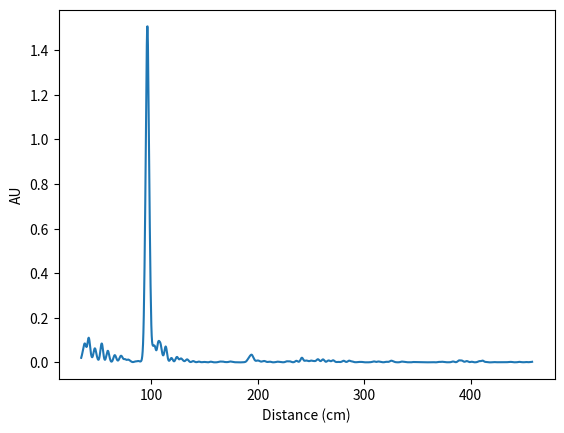

The matplotlib source for this figure:
import matplotlib.pyplot as plt
import numpy as np
from scipy import interpolate
import numpy.polynomial.polynomial as poly



# without guide
x = [34, 34.354166666666664, 34.708333333333336, 35.0625, 35.41666666666667, 35.77083333333333, 36.12499999999999, 36.47916666666667, 36.83333333333333, 37.1875, 37.541666666666664, 37.895833333333336, 38.24999999999999, 38.604166666666664, 38.958333333333336, 39.3125, 39.66666666666667, 40.020833333333336, 40.375, 40.72916666666666, 41.08333333333333, 41.4375, 41.79166666666667, 42.145833333333336, 42.5, 42.854166666666664, 43.20833333333333, 43.56249999999999, 43.916666666666664, 44.270833333333336, 44.625, 44.97916666666667, 45.33333333333333, 45.6875, 46.04166666666666, 46.39583333333333, 46.75, 47.10416666666667, 47.458333333333336, 47.8125, 48.166666666666664, 48.52083333333333, 48.875, 49.22916666666667, 49.583333333333336, 49.9375, 50.29166666666667, 50.645833333333336, 50.99999999999999, 51.354166666666664, 51.708333333333336, 52.0625, 52.416666666666664, 52.770833333333336, 53.125, 53.47916666666666, 53.833333333333336, 54.1875, 54.541666666666664, 54.895833333333336, 55.25, 55.604166666666664, 55.95833333333332, 56.3125, 56.666666666666664, 57.02083333333333, 57.375, 57.729166666666664, 58.08333333333333, 58.4375, 58.791666666666664, 59.14583333333334, 59.5, 59.854166666666664, 60.20833333333333, 60.5625, 60.916666666666664, 61.27083333333333, 61.62500000000001, 61.979166666666664, 62.33333333333333, 62.68749999999999, 63.041666666666664, 63.39583333333333, 63.74999999999999, 64.10416666666667, 64.45833333333333, 64.8125, 65.16666666666666, 65.52083333333333, 65.875, 66.22916666666666, 66.58333333333333, 66.9375, 67.29166666666666, 67.64583333333333, 68, 68.35416666666666, 68.70833333333333, 69.06249999999999, 69.41666666666667, 69.77083333333333, 70.125, 70.47916666666667, 70.83333333333334, 71.1875, 71.54166666666666, 71.89583333333334, 72.24999999999999, 72.60416666666666, 72.95833333333334, 73.31249999999999, 73.66666666666666, 74.02083333333334, 74.375, 74.72916666666667, 75.08333333333333, 75.43750000000001, 75.79166666666667, 76.14583333333333, 76.49999999999999, 76.85416666666667, 77.20833333333333, 77.56249999999999, 77.91666666666667, 78.27083333333333, 78.625, 78.97916666666667, 79.33333333333334, 79.6875, 80.04166666666667, 80.39583333333334, 80.75, 81.10416666666667, 81.45833333333331, 81.8125, 82.16666666666666, 82.52083333333333, 82.875, 83.22916666666666, 83.58333333333334, 83.9375, 84.29166666666667, 84.64583333333333, 85, 85.35416666666667, 85.70833333333333, 86.0625, 86.41666666666666, 86.77083333333333, 87.12499999999999, 87.47916666666666, 87.83333333333333, 88.18749999999999, 88.54166666666667, 88.89583333333333, 89.25, 89.60416666666666, 89.95833333333334, 90.3125, 90.66666666666666, 91.02083333333334, 91.375, 91.72916666666666, 92.08333333333331, 92.4375, 92.79166666666666, 93.14583333333334, 93.5, 93.85416666666667, 94.20833333333334, 94.5625, 94.91666666666667, 95.27083333333334, 95.625, 95.97916666666667, 96.33333333333333, 96.6875, 97.04166666666666, 97.39583333333333, 97.75, 98.10416666666667, 98.45833333333334, 98.8125, 99.16666666666667, 99.52083333333333, 99.875, 100.22916666666666, 100.58333333333334, 100.93749999999999, 101.29166666666667, 101.64583333333333, 101.99999999999999, 102.35416666666666, 102.70833333333333, 103.06250000000001, 103.41666666666667, 103.77083333333333, 104.125, 104.47916666666666, 104.83333333333333, 105.18749999999999, 105.54166666666667, 105.89583333333334, 106.25, 106.60416666666666, 106.95833333333331, 107.31249999999999, 107.66666666666667, 108.02083333333334, 108.375, 108.72916666666666, 109.08333333333333, 109.43749999999999, 109.79166666666667, 110.14583333333331, 110.5, 110.85416666666667, 111.20833333333333, 111.56249999999999, 111.91666666666664, 112.27083333333334, 112.625, 112.97916666666667, 113.33333333333333, 113.68750000000001, 114.04166666666666, 114.39583333333331, 114.75, 115.10416666666666, 115.45833333333333, 115.8125, 116.16666666666666, 116.52083333333331, 116.875, 117.22916666666667, 117.58333333333333, 117.9375, 118.29166666666669, 118.64583333333334, 119, 119.35416666666666, 119.70833333333333, 120.06249999999999, 120.41666666666666, 120.77083333333334, 121.125, 121.47916666666667, 121.83333333333333, 122.1875, 122.54166666666666, 122.89583333333334, 123.25000000000001, 123.60416666666667, 123.95833333333333, 124.3125, 124.66666666666666, 125.02083333333331, 125.37499999999999, 125.72916666666667, 126.08333333333333, 126.4375, 126.79166666666666, 127.14583333333334, 127.49999999999999, 127.85416666666667, 128.20833333333334, 128.5625, 128.91666666666666, 129.27083333333334, 129.625, 129.97916666666666, 130.33333333333331, 130.6875, 131.04166666666666, 131.39583333333334, 131.75, 132.10416666666666, 132.45833333333331, 132.8125, 133.16666666666666, 133.52083333333334, 133.875, 134.22916666666666, 134.58333333333331, 134.9375, 135.29166666666666, 135.64583333333331, 136, 136.35416666666666, 136.70833333333331, 137.06249999999997, 137.41666666666666, 137.77083333333331, 138.12499999999997, 138.47916666666669, 138.83333333333334, 139.1875, 139.54166666666666, 139.89583333333334, 140.25, 140.60416666666666, 140.95833333333334, 141.3125, 141.66666666666669, 142.02083333333334, 142.375, 142.72916666666666, 143.08333333333331, 143.43750000000003, 143.79166666666669, 144.14583333333331, 144.49999999999997, 144.85416666666666, 145.20833333333331, 145.56249999999997, 145.91666666666669, 146.27083333333331, 146.62499999999997, 146.97916666666663, 147.33333333333331, 147.6875, 148.04166666666669, 148.39583333333334, 148.75, 149.10416666666669, 149.45833333333334, 149.81250000000003, 150.16666666666666, 150.52083333333331, 150.87500000000003, 151.22916666666669, 151.58333333333334, 151.9375, 152.29166666666666, 152.64583333333331, 152.99999999999997, 153.35416666666669, 153.70833333333334, 154.0625, 154.41666666666666, 154.77083333333331, 155.12499999999997, 155.47916666666666, 155.83333333333334, 156.1875, 156.54166666666666, 156.89583333333331, 157.25, 157.60416666666669, 157.95833333333334, 158.31250000000003, 158.66666666666669, 159.02083333333334, 159.375, 159.72916666666669, 160.08333333333334, 160.4375, 160.79166666666669, 161.14583333333334, 161.5, 161.85416666666666, 162.20833333333334, 162.5625, 162.91666666666663, 163.27083333333334, 163.625, 163.97916666666666, 164.33333333333331, 164.6875, 165.04166666666666, 165.39583333333331, 165.75, 166.10416666666666, 166.45833333333331, 166.81249999999997, 167.16666666666669, 167.52083333333334, 167.875, 168.22916666666669, 168.58333333333334, 168.9375, 169.29166666666666, 169.64583333333334, 170, 170.35416666666666, 170.70833333333334, 171.0625, 171.41666666666666, 171.77083333333331, 172.125, 172.47916666666669, 172.83333333333331, 173.1875, 173.54166666666666, 173.89583333333331, 174.24999999999997, 174.60416666666669, 174.95833333333331, 175.31249999999997, 175.66666666666666, 176.02083333333331, 176.37499999999997, 176.72916666666666, 177.08333333333334, 177.4375, 177.79166666666666, 178.14583333333337, 178.5, 178.85416666666666, 179.20833333333331, 179.5625, 179.91666666666669, 180.27083333333334, 180.625, 180.97916666666666, 181.33333333333331, 181.68749999999997, 182.04166666666669, 182.39583333333334, 182.75, 183.10416666666666, 183.45833333333331, 183.81249999999997, 184.16666666666663, 184.52083333333334, 184.875, 185.22916666666666, 185.58333333333331, 185.93749999999997, 186.29166666666669, 186.64583333333334, 187, 187.35416666666666, 187.70833333333334, 188.06250000000003, 188.41666666666669, 188.77083333333334, 189.125, 189.47916666666669, 189.83333333333334, 190.1875, 190.54166666666669, 190.89583333333334, 191.25, 191.60416666666663, 191.95833333333334, 192.3125, 192.66666666666666, 193.02083333333334, 193.375, 193.72916666666663, 194.08333333333331, 194.4375, 194.79166666666666, 195.14583333333331, 195.5, 195.85416666666669, 196.20833333333334, 196.5625, 196.91666666666669, 197.27083333333334, 197.625, 197.97916666666669, 198.33333333333334, 198.6875, 199.04166666666666, 199.39583333333334, 199.75, 200.10416666666666, 200.45833333333331, 200.81250000000003, 201.16666666666669, 201.52083333333331, 201.87499999999997, 202.22916666666663, 202.58333333333334, 202.9375, 203.29166666666666, 203.64583333333331, 203.99999999999997, 204.35416666666666, 204.70833333333331, 205.06249999999997, 205.41666666666666, 205.77083333333337, 206.12500000000003, 206.47916666666669, 206.83333333333334, 207.1875, 207.54166666666666, 207.89583333333331, 208.25, 208.60416666666666, 208.95833333333331, 209.3125, 209.66666666666666, 210.02083333333331, 210.37499999999997, 210.72916666666669, 211.08333333333334, 211.4375, 211.79166666666669, 212.14583333333334, 212.5, 212.85416666666666, 213.20833333333331, 213.56249999999997, 213.91666666666663, 214.27083333333331, 214.62499999999997, 214.97916666666669, 215.33333333333334, 215.68750000000003, 216.04166666666669, 216.39583333333334, 216.75, 217.10416666666666, 217.45833333333331, 217.8125, 218.16666666666666, 218.52083333333331, 218.87499999999997, 219.22916666666669, 219.58333333333334, 219.9375, 220.29166666666663, 220.64583333333334, 221, 221.35416666666666, 221.70833333333334, 222.0625, 222.41666666666666, 222.77083333333331, 223.12499999999997, 223.47916666666663, 223.8333333333333, 224.18749999999997, 224.54166666666669, 224.89583333333334, 225.25, 225.60416666666669, 225.95833333333334, 226.3125, 226.66666666666666, 227.02083333333337, 227.37500000000003, 227.72916666666669, 228.08333333333331, 228.43749999999997, 228.79166666666663, 229.14583333333334, 229.5, 229.85416666666666, 230.20833333333331, 230.5625, 230.91666666666666, 231.27083333333331, 231.625, 231.97916666666666, 232.33333333333331, 232.68749999999997, 233.04166666666663, 233.39583333333334, 233.75, 234.10416666666669, 234.45833333333334, 234.8125, 235.16666666666666, 235.52083333333337, 235.875, 236.22916666666666, 236.58333333333337, 236.93750000000003, 237.29166666666669, 237.64583333333334, 238, 238.35416666666666, 238.70833333333331, 239.0625, 239.41666666666666, 239.77083333333331, 240.12499999999997, 240.47916666666666, 240.83333333333331, 241.18749999999997, 241.54166666666669, 241.89583333333334, 242.25, 242.60416666666663, 242.95833333333334, 243.3125, 243.66666666666666, 244.02083333333334, 244.375, 244.72916666666666, 245.08333333333331, 245.43750000000003, 245.79166666666669, 246.14583333333334, 246.50000000000003, 246.85416666666669, 247.20833333333334, 247.5625, 247.91666666666666, 248.27083333333331, 248.625, 248.97916666666666, 249.33333333333331, 249.68749999999997, 250.04166666666663, 250.39583333333331, 250.74999999999997, 251.10416666666663, 251.45833333333334, 251.8125, 252.16666666666666, 252.52083333333331, 252.875, 253.22916666666666, 253.58333333333331, 253.93750000000003, 254.29166666666669, 254.64583333333331, 254.99999999999997, 255.35416666666669, 255.70833333333334, 256.0625, 256.4166666666667, 256.77083333333337, 257.125, 257.4791666666667, 257.8333333333333, 258.1875, 258.5416666666667, 258.8958333333333, 259.25, 259.60416666666663, 259.9583333333333, 260.3125, 260.66666666666663, 261.0208333333333, 261.375, 261.72916666666663, 262.0833333333333, 262.43749999999994, 262.7916666666667, 263.1458333333333, 263.5, 263.8541666666667, 264.2083333333333, 264.5625, 264.91666666666663, 265.27083333333337, 265.625, 265.9791666666667, 266.3333333333333, 266.6875, 267.0416666666667, 267.3958333333333, 267.75, 268.10416666666663, 268.4583333333333, 268.8125, 269.16666666666663, 269.5208333333333, 269.875, 270.22916666666663, 270.5833333333333, 270.9375, 271.29166666666663, 271.6458333333333, 272, 272.35416666666663, 272.7083333333333, 273.06249999999994, 273.41666666666663, 273.7708333333333, 274.12499999999994, 274.47916666666663, 274.8333333333333, 275.18749999999994, 275.54166666666663, 275.8958333333333, 276.24999999999994, 276.60416666666663, 276.95833333333337, 277.3125, 277.6666666666667, 278.0208333333333, 278.375, 278.7291666666667, 279.0833333333333, 279.4375, 279.7916666666667, 280.1458333333333, 280.5, 280.85416666666674, 281.2083333333333, 281.5625, 281.9166666666667, 282.2708333333333, 282.625, 282.97916666666663, 283.33333333333337, 283.6875, 284.0416666666667, 284.3958333333333, 284.75, 285.10416666666663, 285.4583333333333, 285.8125, 286.16666666666663, 286.5208333333333, 286.87500000000006, 287.22916666666663, 287.58333333333337, 287.93749999999994, 288.29166666666663, 288.6458333333333, 288.99999999999994, 289.3541666666667, 289.7083333333333, 290.0625, 290.41666666666663, 290.7708333333333, 291.12499999999994, 291.47916666666663, 291.83333333333337, 292.18749999999994, 292.54166666666663, 292.89583333333326, 293.24999999999994, 293.6041666666667, 293.95833333333326, 294.3125, 294.66666666666663, 295.0208333333333, 295.375, 295.72916666666663, 296.08333333333337, 296.43750000000006, 296.7916666666667, 297.14583333333337, 297.5, 297.8541666666667, 298.20833333333337, 298.5625, 298.9166666666667, 299.2708333333333, 299.62500000000006, 299.97916666666663, 300.3333333333333, 300.68750000000006, 301.04166666666663, 301.39583333333337, 301.75000000000006, 302.1041666666667, 302.45833333333337, 302.8125, 303.1666666666667, 303.5208333333333, 303.875, 304.22916666666663, 304.5833333333333, 304.9375, 305.29166666666663, 305.64583333333337, 305.99999999999994, 306.3541666666667, 306.70833333333337, 307.0625, 307.4166666666667, 307.77083333333326, 308.125, 308.4791666666667, 308.8333333333333, 309.1875, 309.54166666666663, 309.8958333333333, 310.24999999999994, 310.6041666666667, 310.9583333333333, 311.31249999999994, 311.6666666666667, 312.02083333333326, 312.375, 312.7291666666666, 313.0833333333333, 313.4375, 313.79166666666663, 314.1458333333333, 314.5, 314.85416666666663, 315.20833333333337, 315.56250000000006, 315.9166666666667, 316.27083333333337, 316.62500000000006, 316.9791666666667, 317.33333333333337, 317.6875, 318.0416666666667, 318.39583333333337, 318.75, 319.10416666666663, 319.45833333333337, 319.8125, 320.1666666666667, 320.52083333333337, 320.875, 321.2291666666667, 321.58333333333337, 321.9375, 322.2916666666667, 322.6458333333333, 323, 323.3541666666667, 323.7083333333333, 324.0625, 324.4166666666667, 324.7708333333333, 325.125, 325.4791666666667, 325.83333333333326, 326.1875, 326.5416666666667, 326.8958333333333, 327.25, 327.60416666666663, 327.9583333333333, 328.3125, 328.66666666666663, 329.0208333333333, 329.375, 329.72916666666663, 330.0833333333333, 330.4375, 330.79166666666663, 331.1458333333333, 331.5, 331.85416666666663, 332.2083333333333, 332.56249999999994, 332.91666666666663, 333.2708333333333, 333.62499999999994, 333.97916666666663, 334.33333333333337, 334.6875, 335.0416666666667, 335.39583333333337, 335.75, 336.1041666666667, 336.45833333333337, 336.8125, 337.1666666666667, 337.5208333333333, 337.875, 338.22916666666674, 338.5833333333333, 338.9375, 339.2916666666667, 339.6458333333333, 340, 340.3541666666667, 340.7083333333333, 341.0625, 341.4166666666667, 341.7708333333333, 342.125, 342.47916666666663, 342.8333333333333, 343.1875, 343.54166666666663, 343.8958333333333, 344.25, 344.60416666666663, 344.95833333333337, 345.3125, 345.66666666666663, 346.0208333333333, 346.375, 346.72916666666663, 347.0833333333333, 347.43749999999994, 347.79166666666663, 348.1458333333333, 348.49999999999994, 348.85416666666663, 349.20833333333337, 349.56249999999994, 349.91666666666663, 350.2708333333333, 350.62499999999994, 350.9791666666667, 351.3333333333333, 351.6875, 352.04166666666663, 352.39583333333326, 352.74999999999994, 353.10416666666663, 353.4583333333333, 353.81250000000006, 354.1666666666667, 354.52083333333337, 354.875, 355.2291666666667, 355.5833333333333, 355.9375, 356.29166666666674, 356.6458333333333, 357, 357.35416666666663, 357.7083333333333, 358.06250000000006, 358.41666666666663, 358.77083333333337, 359.125, 359.4791666666667, 359.83333333333337, 360.1875, 360.5416666666667, 360.8958333333333, 361.25, 361.60416666666663, 361.9583333333333, 362.31249999999994, 362.66666666666663, 363.02083333333337, 363.37499999999994, 363.7291666666667, 364.08333333333337, 364.43749999999994, 364.7916666666667, 365.1458333333333, 365.5, 365.85416666666663, 366.2083333333333, 366.5625, 366.91666666666663, 367.2708333333333, 367.62499999999994, 367.97916666666663, 368.33333333333326, 368.68749999999994, 369.0416666666667, 369.39583333333326, 369.75, 370.1041666666667, 370.4583333333333, 370.8125, 371.16666666666663, 371.5208333333333, 371.87499999999994, 372.22916666666663, 372.58333333333337, 372.93750000000006, 373.2916666666667, 373.64583333333337, 374, 374.3541666666667, 374.7083333333333, 375.06250000000006, 375.4166666666667, 375.77083333333337, 376.12500000000006, 376.47916666666663, 376.83333333333337, 377.18749999999994, 377.5416666666667, 377.89583333333337, 378.25, 378.6041666666667, 378.95833333333337, 379.3125, 379.6666666666667, 380.0208333333333, 380.375, 380.72916666666663, 381.08333333333337, 381.4375, 381.7916666666667, 382.1458333333333, 382.5, 382.8541666666667, 383.20833333333326, 383.5625, 383.9166666666667, 384.2708333333333, 384.625, 384.9791666666667, 385.3333333333333, 385.6875, 386.0416666666667, 386.3958333333333, 386.75, 387.10416666666663, 387.45833333333326, 387.8125, 388.16666666666663, 388.5208333333333, 388.875, 389.22916666666663, 389.5833333333333, 389.9375, 390.29166666666663, 390.6458333333333, 391, 391.3541666666667, 391.70833333333337, 392.0625, 392.4166666666667, 392.77083333333337, 393.125, 393.4791666666667, 393.83333333333337, 394.1875, 394.5416666666667, 394.89583333333337, 395.25, 395.6041666666667, 395.95833333333337, 396.3125, 396.6666666666667, 397.0208333333333, 397.375, 397.7291666666667, 398.0833333333333, 398.4375, 398.7916666666667, 399.1458333333333, 399.5, 399.8541666666667, 400.2083333333333, 400.5625, 400.91666666666663, 401.2708333333333, 401.62500000000006, 401.97916666666663, 402.33333333333337, 402.68750000000006, 403.04166666666663, 403.39583333333337, 403.74999999999994, 404.1041666666667, 404.45833333333326, 404.8125, 405.1666666666667, 405.52083333333326, 405.875, 406.2291666666666, 406.5833333333333, 406.9374999999999, 407.29166666666663, 407.6458333333333, 407.99999999999994, 408.35416666666663, 408.7083333333333, 409.06249999999994, 409.41666666666663, 409.7708333333333, 410.12499999999994, 410.47916666666674, 410.8333333333333, 411.18750000000006, 411.54166666666674, 411.89583333333337, 412.25000000000006, 412.6041666666667, 412.95833333333337, 413.3125, 413.6666666666667, 414.02083333333337, 414.375, 414.7291666666667, 415.0833333333333, 415.4375, 415.79166666666663, 416.1458333333333, 416.5, 416.85416666666663, 417.2083333333333, 417.5625, 417.91666666666663, 418.2708333333333, 418.625, 418.97916666666663, 419.3333333333333, 419.68750000000006, 420.04166666666663, 420.39583333333337, 420.74999999999994, 421.10416666666663, 421.45833333333337, 421.81249999999994, 422.1666666666667, 422.52083333333337, 422.875, 423.2291666666667, 423.58333333333337, 423.9375, 424.2916666666667, 424.6458333333333, 425, 425.35416666666663, 425.7083333333333, 426.06249999999994, 426.41666666666663, 426.7708333333333, 427.12499999999994, 427.47916666666663, 427.83333333333326, 428.18749999999994, 428.54166666666663, 428.89583333333326, 429.24999999999994, 429.60416666666674, 429.95833333333337, 430.31250000000006, 430.6666666666667, 431.02083333333337, 431.37500000000006, 431.7291666666667, 432.08333333333337, 432.4375, 432.7916666666667, 433.14583333333337, 433.5, 433.8541666666667, 434.2083333333333, 434.5625, 434.91666666666663, 435.2708333333333, 435.625, 435.97916666666663, 436.3333333333333, 436.68749999999994, 437.04166666666663, 437.3958333333333, 437.74999999999994, 438.10416666666663, 438.45833333333337, 438.81249999999994, 439.1666666666667, 439.52083333333337, 439.875, 440.2291666666667, 440.58333333333326, 440.9375, 441.2916666666667, 441.6458333333333, 442, 442.3541666666667, 442.7083333333333, 443.0625, 443.4166666666667, 443.7708333333333, 444.125, 444.47916666666663, 444.8333333333333, 445.1875, 445.54166666666663, 445.8958333333333, 446.24999999999994, 446.60416666666663, 446.95833333333326, 447.31249999999994, 447.6666666666666, 448.02083333333326, 448.37499999999994, 448.7291666666667, 449.08333333333337, 449.43750000000006, 449.7916666666667, 450.14583333333337, 450.5, 450.8541666666667, 451.20833333333337, 451.5625, 451.9166666666667, 452.27083333333337, 452.625, 452.9791666666667, 453.3333333333333, 453.6875, 454.04166666666674, 454.3958333333333, 454.75000000000006, 455.10416666666663, 455.45833333333337, 455.81249999999994, 456.16666666666663, 456.52083333333326, 456.87499999999994, 457.2291666666667, 457.58333333333326, 457.9375, 458.2916666666667, 458.64583333333326]
y = [0.020502502098679543, 0.026111286133527756, 0.03341900557279587, 0.04179823398590088, 0.05070897191762924, 0.059692636132240295, 0.06827675551176071, 0.07585205137729645, 0.0816265195608139, 0.0847509503364563, 0.08464744687080383, 0.08144645392894745, 0.07630094885826111, 0.0713135153055191, 0.06895623356103897, 0.07113265246152878, 0.07827520370483398, 0.08893337845802307, 0.1001194417476654, 0.10831941664218903, 0.1107412800192833, 0.10625298321247101, 0.09562729299068451, 0.0810617208480835, 0.06527629494667053, 0.050638049840927124, 0.03866657614707947, 0.03002387098968029, 0.024833248928189278, 0.023040827363729477, 0.024577826261520386, 0.02925245650112629, 0.03649028390645981, 0.04514765739440918, 0.05358579754829407, 0.06003565713763237, 0.06310507655143738, 0.062189407646656036, 0.05759618803858757, 0.05034711956977844, 0.04178042709827423, 0.03315156325697899, 0.025391126051545143, 0.019070792943239212, 0.01452457532286644, 0.012022356502711773, 0.011898078955709934, 0.014569174498319626, 0.020420044660568237, 0.02956227958202362, 0.04154308885335922, 0.05513737350702286, 0.06837786734104156, 0.07890725880861282, 0.08458799868822098, 0.08415607362985611, 0.07764724642038345, 0.06640052795410156, 0.05262945592403412, 0.03875396028161049, 0.02678627148270607, 0.017998388037085533, 0.012919374741613865, 0.011540181003510952, 0.013539117760956287, 0.018395492807030678, 0.02537534385919571, 0.03347264230251312, 0.04142157733440399, 0.04785110056400299, 0.051561370491981506, 0.05182165652513504, 0.0485682487487793, 0.04241912066936493, 0.034490980207920074, 0.026081012561917305, 0.01833353191614151, 0.012014000676572323, 0.007452643942087889, 0.004641243256628513, 0.0034126555547118187, 0.0036114139948040247, 0.005175663158297539, 0.008096318691968918, 0.01228146068751812, 0.01740536466240883, 0.022838151082396507, 0.027719367295503616, 0.03116760402917862, 0.03254522755742073, 0.031660355627536774, 0.028812214732170105, 0.02466459944844246, 0.020020531490445137, 0.015611022710800171, 0.011979859322309494, 0.009475378319621086, 0.008299270644783974, 0.008545111864805222, 0.010189825668931007, 0.013053237460553646, 0.01677258312702179, 0.020830117166042328, 0.0246380977332592, 0.027652457356452942, 0.029472436755895615, 0.0298963263630867, 0.028934255242347717, 0.026800112798810005, 0.02389298565685749, 0.020749367773532867, 0.017939329147338867, 0.015912150964140892, 0.014846453443169594, 0.014583824202418327, 0.01469925232231617, 0.014697035774588585, 0.014248799532651901, 0.013350153341889381, 0.012302150018513203, 0.0115235336124897, 0.011304927058517933, 0.011646532453596592, 0.012262020260095596, 0.012734003365039825, 0.012726283632218838, 0.012130326591432095, 0.011068742722272873, 0.009776031598448753, 0.008453772403299809, 0.007193751633167267, 0.00599528755992651, 0.004836621694266796, 0.003737066872417927, 0.00276828627102077, 0.0020194719545543194, 0.001555579248815775, 0.0013997780624777079, 0.0015367247397080064, 0.0019184225238859653, 0.002468148712068796, 0.0030868344474583864, 0.003663755487650633, 0.004100484773516655, 0.004354752600193024, 0.004474056884646416, 0.004573300015181303, 0.004766266793012619, 0.00510676484555006, 0.005560507997870445, 0.006001349072903395, 0.006257155444473028, 0.006204448640346527, 0.005828235298395157, 0.005212145857512951, 0.004537561908364296, 0.004078321158885956, 0.004076478071510792, 0.004660349804908037, 0.006150655914098024, 0.009535422548651695, 0.016437023878097534, 0.028759032487869263, 0.04912362992763519, 0.08199405670166016, 0.13342338800430298, 0.20836937427520752, 0.3079068660736084, 0.4294983148574829, 0.5700913667678833, 0.7284860610961914, 0.903860867023468, 1.0904985666275024, 1.2721035480499268, 1.4210480451583862, 1.5062522888183594, 1.5071367025375366, 1.4245892763137817, 1.2805272340774536, 1.1062666177749634, 0.9283813238143921, 0.7611169815063477, 0.6079655885696411, 0.4685983657836914, 0.3450946807861328, 0.24310535192489624, 0.1679234653711319, 0.1198202520608902, 0.09332336485385895, 0.08066463470458984, 0.07556648552417755, 0.07437191903591156, 0.07505545020103455, 0.07611662894487381, 0.07620308548212051, 0.07422322034835815, 0.06973148137331009, 0.06343559920787811, 0.057348839938640594, 0.05412714555859566, 0.05577835068106651, 0.06253296136856079, 0.07261345535516739, 0.0830579400062561, 0.09112584590911865, 0.09548424184322357, 0.0965004563331604, 0.09552331268787384, 0.09370611608028412, 0.09120543301105499, 0.08725075423717499, 0.08091962337493896, 0.07200122624635696, 0.061359770596027374, 0.050613220781087875, 0.041425272822380066, 0.03494294732809067, 0.03171356022357941, 0.03194558992981911, 0.03568350151181221, 0.042629048228263855, 0.05176592245697975, 0.06119824945926666, 0.0684901773929596, 0.07143829762935638, 0.06890177726745605, 0.06124762073159218, 0.0501701794564724, 0.037990324199199677, 0.026814717799425125, 0.017968125641345978, 0.011896399781107903, 0.008440408855676651, 0.007205288857221603, 0.007784397341310978, 0.009771444834768772, 0.012658867985010147, 0.015773620456457138, 0.018343409523367882, 0.019682982936501503, 0.01940864697098732, 0.01756744459271431, 0.014611620455980301, 0.011233346536755562, 0.008146807551383972, 0.005918858107179403, 0.004901517182588577, 0.005248302593827248, 0.006951299495995045, 0.009844893589615822, 0.013574885204434395, 0.017584798857569695, 0.02117900736629963, 0.023676633834838867, 0.024607937783002853, 0.023872237652540207, 0.02178851142525673, 0.01901150681078434, 0.016335504129529, 0.014450120739638805, 0.013733308762311935, 0.014154916629195213, 0.015322281047701836, 0.01664532534778118, 0.017553502693772316, 0.017678217962384224, 0.016932886093854904, 0.015474474057555199, 0.013588001020252705, 0.011565214022994041, 0.009634583257138729, 0.007957023568451405, 0.006659811828285456, 0.005864482372999191, 0.005679267458617687, 0.006158600561320782, 0.007256831042468548, 0.008805474266409874, 0.010528098791837692, 0.012089722789824009, 0.013166842982172966, 0.013519525527954102, 0.01304616592824459, 0.011805429123342037, 0.009998248890042305, 0.007914315909147263, 0.005859130993485451, 0.004085707478225231, 0.0027537918649613857, 0.0019269810291007161, 0.0015989673556759953, 0.001725703594274819, 0.0022405674681067467, 0.0030460332054644823, 0.003997246269136667, 0.004903135821223259, 0.0055600730702281, 0.005809520836919546, 0.005592050962150097, 0.004968112334609032, 0.004092341288924217, 0.003153781173750758, 0.0023131933994591236, 0.0016678227111697197, 0.0012541080359369516, 0.0010743830353021622, 0.0011217945721000433, 0.0013849401148036122, 0.001832103356719017, 0.002391089918091893, 0.00294540636241436, 0.0033583720214664936, 0.0035180659033358097, 0.0033799861557781696, 0.0029836685862392187, 0.0024349885061383247, 0.0018649850971996784, 0.0013862859923392534, 0.0010659690015017986, 0.0009222099324688315, 0.0009382684365846217, 0.0010798063594847918, 0.0013048344990238547, 0.001565669197589159, 0.0018098356667906046, 0.001985951792448759, 0.0020541094709187746, 0.001995552098378539, 0.0018169418908655643, 0.0015476783737540245, 0.0012314796913415194, 0.0009151902049779892, 0.0006386528257280588, 0.000429023610195145, 0.00030104839242994785, 0.0002623948676045984, 0.0003209215064998716, 0.0004890179261565208, 0.0007800527382642031, 0.0011954503133893013, 0.0017076535150408745, 0.0022499910555779934, 0.0027240002527832985, 0.0030263832304626703, 0.003085620002821088, 0.0028902506455779076, 0.0024934206157922745, 0.0019909606780856848, 0.0014849307481199503, 0.0010513975284993649, 0.0007260848069563508, 0.0005091965431347489, 0.00038055417826399207, 0.00031426287023350596, 0.00028723233845084906, 0.0002824283728841692, 0.0002907199668698013, 0.00031346865580417216, 0.0003645389515440911, 0.0004689240304287523, 0.0006566160591319203, 0.0009527363581582904, 0.0013662137789651752, 0.0018796133808791637, 0.002443815115839243, 0.002983124926686287, 0.003415484679862857, 0.0036847800947725773, 0.0037903073243796825, 0.003792732022702694, 0.0037855638656765223, 0.00384323438629508, 0.003975775092840195, 0.0041196951642632484, 0.0041726138442754745, 0.00405079685151577, 0.0037345942109823227, 0.003276122733950615, 0.0027689712587743998, 0.0023031095042824745, 0.0019329062197357416, 0.0016707880422472954, 0.0014996551908552647, 0.0013901903294026852, 0.0013148928992450237, 0.0012580612674355507, 0.0012230717111378908, 0.0012361162807792425, 0.0013424812350422144, 0.001590923173353076, 0.0020070006139576435, 0.002566312672570348, 0.003185154404491186, 0.0037400550208985806, 0.004110679030418396, 0.0042255353182554245, 0.004087642766535282, 0.0037672570906579494, 0.003364784177392721, 0.002963534789159894, 0.002599621657282114, 0.002265301765874028, 0.0019376755226403475, 0.0016079742927104235, 0.0012919283472001553, 0.001020104275085032, 0.0008201425662264228, 0.0007034586742520332, 0.0006626162212342024, 0.0006778168608434498, 0.0007250230992212892, 0.000779292662627995, 0.0008152200607582927, 0.0008111002971418202, 0.0007570598390884697, 0.0006595809245482087, 0.0005376863409765065, 0.00041445030365139246, 0.00030943253659643233, 0.0002339960919925943, 0.00019019779574591666, 0.00017406701226718724, 0.00018103027832694352, 0.00020867395505774766, 0.00025517388712614775, 0.0003165576490573585, 0.00038623803993687034, 0.00045724003575742245, 0.0005254072020761669, 0.0005920195253565907, 0.0006664217216894031, 0.0007696434040553868, 0.0009344738209620118, 0.0011955200461670756, 0.001578168710693717, 0.0021097876597195864, 0.0028527264948934317, 0.003914159722626209, 0.005395205225795507, 0.007313900627195835, 0.009581087157130241, 0.012057110667228699, 0.014633290469646454, 0.01726551540195942, 0.019941924139857292, 0.022624973207712173, 0.02522623911499977, 0.02764238230884075, 0.02981524169445038, 0.03173297643661499, 0.033335112035274506, 0.03440283238887787, 0.03457237780094147, 0.03351316601037979, 0.03115111216902733, 0.02776435576379299, 0.023879168555140495, 0.020040005445480347, 0.01660432666540146, 0.013685674406588078, 0.011258898302912712, 0.009316187351942062, 0.007929832674562931, 0.007180897518992424, 0.0070457905530929565, 0.007355033420026302, 0.007850715890526772, 0.008286235854029655, 0.008502043783664703, 0.00844623614102602, 0.008144382387399673, 0.007647003047168255, 0.006992779206484556, 0.006211530417203903, 0.005357122980058193, 0.004533450584858656, 0.0038808942772448063, 0.0035230412613600492, 0.003507560584694147, 0.0037844714242964983, 0.0042400062084198, 0.004760387819260359, 0.005274130031466484, 0.005742178298532963, 0.006115478463470936, 0.0063092405907809734, 0.006224396638572216, 0.005802944768220186, 0.005076576955616474, 0.004173893015831709, 0.0032785115763545036, 0.002559059299528599, 0.0021084428299218416, 0.001924832002259791, 0.001940547488629818, 0.002074045827612281, 0.002268536016345024, 0.0024968914221972227, 0.0027401456609368324, 0.0029631550423800945, 0.0031078015454113483, 0.003109181299805641, 0.0029250222723931074, 0.002560481894761324, 0.0020725373178720474, 0.0015498894499614835, 0.0010794654954224825, 0.0007187826558947563, 0.0004876554012298584, 0.0003776497032959014, 0.00036702948273159564, 0.0004312906530685723, 0.0005490141920745373, 0.0007075682515278459, 0.0009089946397580206, 0.001169946976006031, 0.0015095389680936933, 0.0019274959340691566, 0.002385904546827078, 0.0028106968384236097, 0.0031179776415228844, 0.003251885762438178, 0.00321016414090991, 0.0030407393351197243, 0.002812107792124152, 0.00257727038115263, 0.002353693824261427, 0.0021293512545526028, 0.0018862854922190309, 0.0016218370292335749, 0.0013525730464607477, 0.0011025406420230865, 0.0008899857057258487, 0.0007238563848659396, 0.0006091134855523705, 0.0005526202730834484, 0.0005646569188684225, 0.0006578406901098788, 0.0008473885827697814, 0.0011528539471328259, 0.0015956867719069123, 0.0021856441162526608, 0.002897248137742281, 0.0036515435203909874, 0.004324537236243486, 0.0047903843224048615, 0.004981016740202904, 0.004925972782075405, 0.004743463359773159, 0.004582414869219065, 0.004545724950730801, 0.004637564066797495, 0.004764467943459749, 0.004788303282111883, 0.004598699975758791, 0.004163924138993025, 0.0035371165722608566, 0.0028237805236130953, 0.0021354109048843384, 0.0015546525828540325, 0.0011245306814089417, 0.0008589604403823614, 0.0007633009809069335, 0.0008539109257981181, 0.0011676216963678598, 0.0017516342923045158, 0.0026296363212168217, 0.0037569482810795307, 0.004992951173335314, 0.0061148786917328835, 0.006876041647046804, 0.00708993012085557, 0.006706892978399992, 0.005845470353960991, 0.0047568208537995815, 0.003739577019587159, 0.0030563906766474247, 0.0028985762037336826, 0.0034020745661109686, 0.004674156662076712, 0.006781007628887892, 0.009676782414317131, 0.013107276521623135, 0.016565153375267982, 0.01936981827020645, 0.020876407623291016, 0.02072485163807869, 0.01899733953177929, 0.01619766838848591, 0.013062764890491962, 0.01029934175312519, 0.008365430869162083, 0.007381588686257601, 0.0071827564388513565, 0.007453974336385727, 0.007871296256780624, 0.008195066824555397, 0.008302588015794754, 0.008172649890184402, 0.007844557985663414, 0.007378249429166317, 0.006836895830929279, 0.006294906139373779, 0.005851895548403263, 0.005625617690384388, 0.0057122004218399525, 0.006130244582891464, 0.0067853257060050964, 0.007486232556402683, 0.008014829829335213, 0.00821708980947733, 0.008066972717642784, 0.00766792194917798, 0.007191356271505356, 0.006787310354411602, 0.006517653353512287, 0.006347816437482834, 0.0061979107558727264, 0.0060204071924090385, 0.005857502575963736, 0.0058439020067453384, 0.006152404472231865, 0.006911708507686853, 0.008138119243085384, 0.009709754958748817, 0.011387309990823269, 0.012868063524365425, 0.01385523285716772, 0.01412757858633995, 0.01359710656106472, 0.012342842295765877, 0.0106072211638093, 0.008746776729822159, 0.007146807853132486, 0.006129855290055275, 0.0058899219147861, 0.006464575417339802, 0.0077358209528028965, 0.009447194635868073, 0.011236591264605522, 0.012694425880908966, 0.013451498933136463, 0.01328018493950367, 0.012170456349849701, 0.010339727625250816, 0.008163523860275745, 0.006056935526430607, 0.004361973609775305, 0.003284350037574768, 0.002888031303882599, 0.0031260219402611256, 0.00387778552249074, 0.004974979441612959, 0.0062159583903849125, 0.007382245734333992, 0.008267737925052643, 0.008717961609363556, 0.00866625364869833, 0.008154219016432762, 0.007329546380788088, 0.006418758537620306, 0.0056767771020531654, 0.005322402808815241, 0.005476525519043207, 0.006122605875134468, 0.007104215212166309, 0.008163509890437126, 0.00901084579527378, 0.00940425880253315, 0.009213471785187721, 0.008448915556073189, 0.007248934358358383, 0.005832280032336712, 0.0044335126876831055, 0.003243636339902878, 0.0023748332168906927, 0.0018557935254648328, 0.001649305340833962, 0.00167722231708467, 0.0018425948219373822, 0.0020468300208449364, 0.0022036912851035595, 0.002252416219562292, 0.0021711925510317087, 0.0019874090794473886, 0.0017743803327903152, 0.0016268887557089329, 0.001624498749151826, 0.0018061648588627577, 0.0021725904662162066, 0.0027088492643088102, 0.0034032282419502735, 0.004242590628564358, 0.005183021537959576, 0.006115829572081566, 0.0068624624982476234, 0.0072220927104353905, 0.007058469578623772, 0.0063750287517905235, 0.005327568855136633, 0.0041656652465462685, 0.0031403638422489166, 0.0024303453974425793, 0.002118626143783331, 0.0022162441164255142, 0.0027000964619219303, 0.003527173073962331, 0.004613599274307489, 0.005805265624076128, 0.006882095243781805, 0.007614483125507832, 0.00784938782453537, 0.007578544318675995, 0.006947070360183716, 0.006191193126142025, 0.005532779730856419, 0.005085287615656853, 0.004821232054382563, 0.004614363424479961, 0.004325148183852434, 0.003877015085890889, 0.003284865990281105, 0.0026316149160265923, 0.0020178924314677715, 0.0015178007306531072, 0.0011603680904954672, 0.0009360125986859202, 0.0008149521891027689, 0.0007648499449715018, 0.0007620480610057712, 0.0007965327240526676, 0.0008719253819435835, 0.000999895273707807, 0.0011881658574566245, 0.0014263851335272193, 0.001680417568422854, 0.0019034834112972021, 0.002059814753010869, 0.0021443336736410856, 0.002182905562222004, 0.002211738843470812, 0.002249728422611952, 0.0022828513756394386, 0.002271725097671151, 0.0021773451007902622, 0.001987010706216097, 0.0017228171927854419, 0.0014288368402048945, 0.0011483838316053152, 0.0009073232067748904, 0.0007118204957805574, 0.0005575286922976375, 0.00044053990859538317, 0.00036163689219392836, 0.0003223955864086747, 0.00031879579182714224, 0.000339224876370281, 0.0003686157870106399, 0.0003948402008973062, 0.00041277019772678614, 0.0004244098090566695, 0.00043599779019132257, 0.00045417799265123904, 0.0004841873305849731, 0.0005318152834661305, 0.0006066058413125575, 0.0007210215553641319, 0.0008840968366712332, 0.001095302402973175, 0.0013462589122354984, 0.001631256309337914, 0.0019579953514039516, 0.00234622904099524, 0.002808529417961836, 0.003321611788123846, 0.003809077199548483, 0.004155225120484829, 0.00425098417326808, 0.004048787988722324, 0.0035938650835305452, 0.0030142448376864195, 0.0024774232879281044, 0.0021359536331146955, 0.0020814172457903624, 0.0023184623569250107, 0.002765959594398737, 0.0032856676261872053, 0.003727898234501481, 0.003977526910603046, 0.003985907882452011, 0.0037779826670885086, 0.0034294293727725744, 0.003024311736226082, 0.0026199640706181526, 0.0022395551204681396, 0.0018865931779146194, 0.0015611994313076138, 0.0012679394567385316, 0.0010169596644118428, 0.0008199294097721577, 0.0006836626562289894, 0.0006109781097620726, 0.000611515250056982, 0.0007070566061884165, 0.0009176010498777032, 0.0012392743956297636, 0.001635208260267973, 0.0020425692200660706, 0.0023870295844972134, 0.002604578621685505, 0.0026692876126617193, 0.002607397036626935, 0.002481854986399412, 0.0023651565425097942, 0.002330574207007885, 0.002458933973684907, 0.002830280689522624, 0.0034889178350567818, 0.004404660779982805, 0.00545823760330677, 0.006463321857154369, 0.00722467340528965, 0.007612728979438543, 0.0076101855374872684, 0.007294395938515663, 0.006772318854928017, 0.006125155370682478, 0.0053983344696462154, 0.004622663836926222, 0.0038348441012203693, 0.0030824635177850723, 0.002414313144981861, 0.0018626883393153548, 0.0014310521073639393, 0.0010998917277902365, 0.0008459592936560512, 0.0006551840342581272, 0.0005199478473514318, 0.0004321759333834052, 0.00038474088069051504, 0.00037724364665336907, 0.00041575924842618406, 0.0005073914071545005, 0.0006591342389583588, 0.0008830253500491381, 0.001197615871205926, 0.0016162805259227753, 0.0021258206106722355, 0.0026709085796028376, 0.0031602797098457813, 0.0034978585317730904, 0.0036239572800695896, 0.0035413813311606646, 0.003308730898424983, 0.0030052601359784603, 0.002691383473575115, 0.0023899301886558533, 0.00209541292861104, 0.0017980289412662387, 0.0015021510189399123, 0.0012280145892873406, 0.0009998346213251352, 0.0008321127388626337, 0.0007239849655888975, 0.0006628288538195193, 0.0006311470060609281, 0.0006109240930527449, 0.0005854311748407781, 0.0005421254318207502, 0.00047744082985445857, 0.00039947210461832583, 0.000325153989251703, 0.00027419300749897957, 0.0002649532398208976, 0.0003137440071441233, 0.0004337421269156039, 0.0006297423969954252, 0.0008897868683561683, 0.0011794832535088062, 0.0014457538491114974, 0.0016326192999258637, 0.001703496091067791, 0.0016576317138969898, 0.0015297988429665565, 0.0013730288483202457, 0.0012352559715509415, 0.001142847933806479, 0.0010971061419695616, 0.0010814708657562733, 0.0010730301728472114, 0.001052259118296206, 0.0010079840430989861, 0.0009383723372593522, 0.0008502569398842752, 0.0007571516325697303, 0.0006744344136677682, 0.000612197327427566, 0.000569964642636478, 0.0005374487955123186, 0.0005010774475522339, 0.00045189051888883114, 0.00039019028190523386, 0.0003250262525398284, 0.00026945973513647914, 0.00023432279704138637, 0.00022370157239492983, 0.00023437604249920696, 0.000259050983004272, 0.00029088123119436204, 0.00032630201894789934, 0.00036469154292717576, 0.00040548286051489413, 0.00044486019760370255, 0.0004747107159346342, 0.00048553175292909145, 0.00047236800310201943, 0.0004401116748340428, 0.0004040955100208521, 0.0003846052859444171, 0.0003977507003583014, 0.0004473806475289166, 0.0005223833140917122, 0.0006013215752318501, 0.0006628047558479011, 0.0006966763758100569, 0.0007101130322553217, 0.0007251586066558957, 0.0007684805896133184, 0.0008576923864893615, 0.0009902939200401306, 0.0011408485006541014, 0.0012687755515798926, 0.0013337235432118177, 0.0013112029992043972, 0.0012012231163680553, 0.0010267664911225438, 0.0008239812450483441, 0.0006293957703746855, 0.00047032342990860343, 0.00036255898885428905, 0.00031500664772465825, 0.0003364491858519614, 0.0004383584891911596, 0.0006303722038865089, 0.0009099696762859821, 0.0012523289769887924, 0.001608023070730269, 0.001913554617203772, 0.002113192342221737, 0.002183421514928341, 0.0021477947011590004, 0.0020723934285342693, 0.0020401973742991686, 0.0021135355345904827, 0.0023022100795060396, 0.0025546865072101355, 0.002778994617983699, 0.002884042914956808, 0.002820514375343919, 0.0026004784740507603, 0.002286665141582489, 0.0019592205062508583, 0.0016795077826827765, 0.0014698170125484467, 0.0013160983799025416, 0.0011870786547660828, 0.001056149136275053, 0.0009144854266196489, 0.0007714410894550383, 0.000645906082354486, 0.0005556183168664575, 0.0005096145905554295, 0.0005055147921666503, 0.000531538447830826, 0.0005724349175579846, 0.0006168177351355553, 0.0006623237859457731, 0.0007172639016062021, 0.0008008665172383189, 0.0009436177788302302, 0.0011843596585094929, 0.001558187766931951, 0.002074148505926132, 0.0026918980292975903, 0.0033136073034256697, 0.003803897649049759, 0.004035585094243288, 0.0039409431628882885, 0.0035410067066550255, 0.002936749253422022, 0.0022686421871185303, 0.0016683662543073297, 0.0012274346081539989, 0.0009945312049239874, 0.0009961648611351848, 0.0012623958755284548, 0.001836153562180698, 0.0027533192187547684, 0.003998998552560806, 0.005465154070407152, 0.006943965796381235, 0.008179258555173874, 0.0089646577835083, 0.009239601902663708, 0.009122226387262344, 0.008848636411130428, 0.008645469322800636, 0.008607730269432068, 0.00865410640835762, 0.008585643023252487, 0.00820997916162014, 0.007454071659594774, 0.006401105783879757, 0.005242391023784876, 0.004189274739474058, 0.0034032089170068502, 0.0029722400940954685, 0.0029221270233392715, 0.003231590148061514, 0.0038312706165015697, 0.004591437056660652, 0.005323651246726513, 0.005818471312522888, 0.005913453176617622, 0.005556087009608746, 0.004823401104658842, 0.003887506667524576, 0.002949329325929284, 0.002175872912630439, 0.0016661525005474687, 0.001449750503525138, 0.0015036137774586678, 0.00176777015440166, 0.0021520748268812895, 0.0025429031811654568, 0.00282276701182127, 0.002902400679886341, 0.002749344566836953, 0.002396115567535162, 0.001923870760947466, 0.0014309785328805447, 0.001001420896500349, 0.0006853453814983368, 0.0004964038380421698, 0.0004219381371513009, 0.00043803121661767364, 0.0005237001460045576, 0.000672282709274441, 0.0008981958962976933, 0.001234899158589542, 0.0017204026225954294, 0.002372449031099677, 0.0031633442267775536, 0.0040086982771754265, 0.004781573079526424, 0.005353555083274841, 0.0056501105427742004, 0.005695366766303778, 0.005619330331683159, 0.005613784305751324, 0.005848337896168232, 0.006382734514772892, 0.007120279595255852, 0.007831798866391182, 0.008244955912232399, 0.008158477023243904, 0.007526170462369919, 0.006471669767051935, 0.005231757182627916, 0.004061208106577396, 0.0031456341966986656, 0.0025567251723259687, 0.0022581173107028008, 0.002146436832845211, 0.0021022004075348377, 0.0020299283787608147, 0.001878386246971786, 0.0016417447477579117, 0.0013473847648128867, 0.0010375811252743006, 0.000752182793803513, 0.0005176534177735448, 0.0003444678441155702, 0.00023124736617319286, 0.00017185808974318206, 0.00016164471162483096, 0.00020047232101205736, 0.00029212189838290215, 0.0004407162487041205, 0.0006451133522205055, 0.0008927230956032872, 0.0011556897079572082, 0.001393292099237442, 0.0015622382052242756, 0.001631593331694603, 0.0015951523091644049, 0.0014743858482688665, 0.0013095689937472343, 0.0011429913574829698, 0.0010031070560216904, 0.0008985251770354807, 0.0008242020849138498, 0.0007732121739536524, 0.0007440750487148762, 0.0007392246043309569, 0.0007588068256154656, 0.0007968928548507392, 0.0008431618334725499, 0.0008878455846570432, 0.0009256517514586449, 0.0009556225268170238, 0.0009772476041689515, 0.0009867672342807055, 0.0009778421372175217, 0.0009463183814659715, 0.0008943504653871059, 0.0008300391491502523, 0.000763515941798687, 0.0007030480192042887, 0.0006532021798193455, 0.0006148931570351124, 0.0005868073203600943, 0.0005677405861206353, 0.0005584842292591929, 0.0005616993876174092, 0.0005800562794320285, 0.0006148252869024873, 0.0006668445421382785, 0.0007396795554086566, 0.0008422618848271668, 0.0009869048371911049, 0.001180679420940578, 0.0014143373118713498, 0.001658333232626319, 0.0018728344002738595, 0.002027680864557624, 0.002118281554430723, 0.0021644020453095436, 0.002191270934417844, 0.0022065662778913975, 0.002190948463976383, 0.0021099878940731287, 0.0019390436355024576, 0.0016830365639179945, 0.0013777913991361856, 0.001073925755918026, 0.0008156830444931984, 0.0006275578634813428, 0.0005133543745614588, 0.00046351883793249726, 0.0004632276250049472, 0.0004966121632605791, 0.0005480326362885535, 0.0006043785251677036, 0.0006604231311939657, 0.0007245650049299002, 0.0008195278933271766, 0.000974331283941865, 0.0012087796349078417, 0.0015167879173532128, 0.0018575568683445454, 0.0021620432380586863, 0.0023554591462016106, 0.002387051237747073, 0.0022521652281284332, 0.001994098536670208, 0.0016841785982251167, 0.0013910338748246431, 0.0011557639809325337, 0.0009847922483459115, 0.000860772910527885, 0.0007624176214449108, 0.0006817275425419211, 0.000630604918114841, 0.0006345955189317465, 0.0007173549383878708, 0.0008836296037770808, 0.0011092331260442734, 0.0013434509746730328, 0.0015243592206388712, 0.001601960975676775, 0.0015588069800287485, 0.0014170624781399965, 0.0012282796669751406, 0.0010526406113058329, 0.0009388003381900489, 0.000911541806999594, 0.0009691435843706131, 0.0010824016062542796, 0.001225969404913485, 0.001379358465783298, 0.001536576310172677, 0.0017047093715518713, 0.0018963741604238749, 0.002121241297572851, 0.002381063299253583, 0.002669436391443014]
# print(len(x))
# print(len(y))
x = x[:len(y)]
plt.plot(x, y)
# plt.scatter(x, y, color = 'b')
# coeff = np.polyfit(x, y, 3)
# poly = np.poly1d(coeff)
# new_x = np.linspace(x[0], x[-1])
# new_y = poly(new_x)
# plt.plot(new_x, new_y, color = 'b')
plt.xlabel('Distance (cm)')
plt.ylabel('AU')
plt.show()
